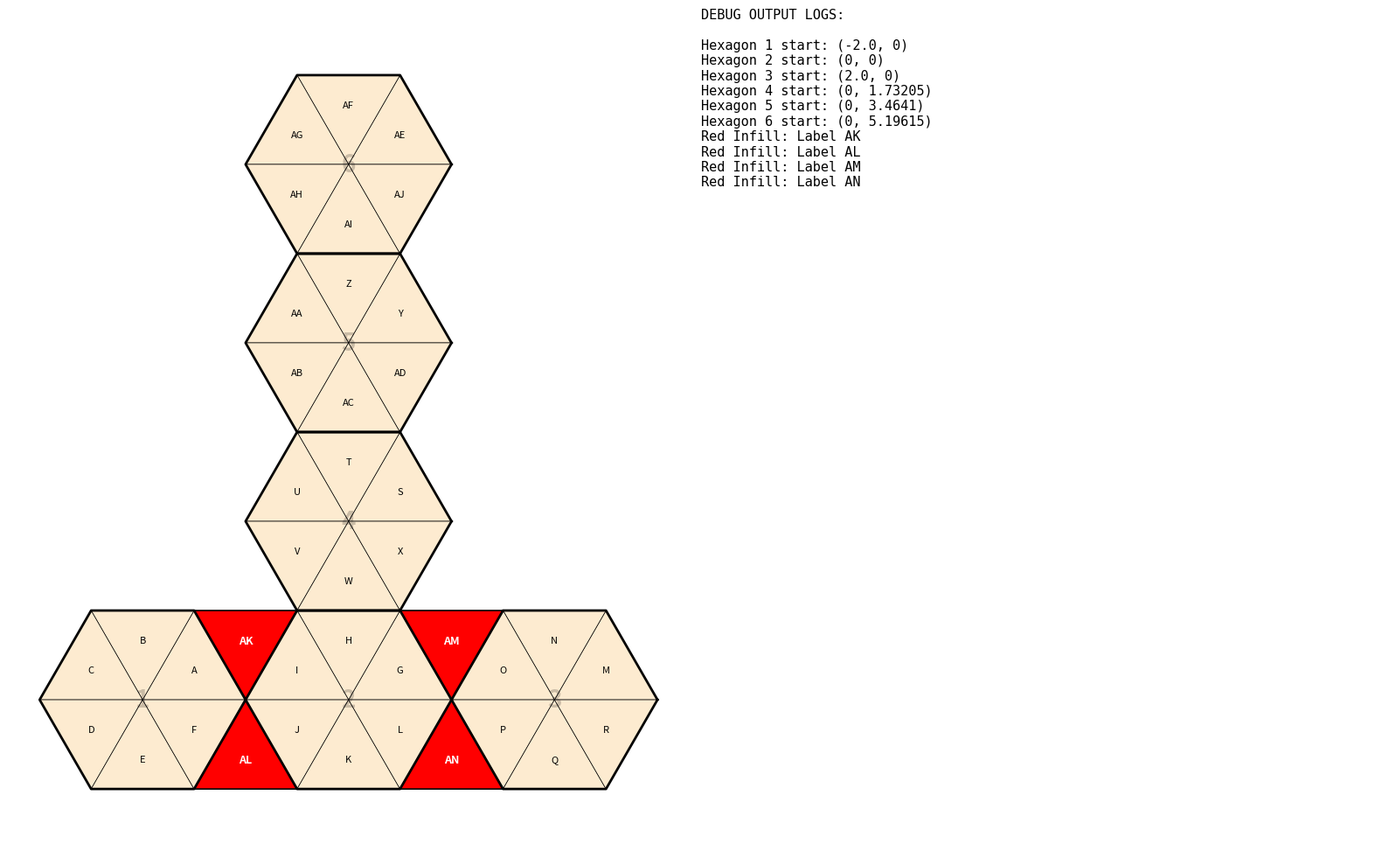

Write Python code to recreate this figure.
import matplotlib.pyplot as plt
import numpy as np
from matplotlib.patches import Polygon
import string

def get_label(n):
    """Generates alphabetical labels: A, B, ..., Z, AA, AB, etc."""
    result = ""
    n += 1
    while n > 0:
        n, remainder = divmod(n - 1, 26)
        result = string.ascii_uppercase[remainder] + result
    return result

def draw_pointy_t_container_with_debug():
    s = 1.0
    h = np.sqrt(3) / 2 
    angles = [0.0, 1.0471975511965976, 2.0943951023931953, 3.141592653589793, 
              4.1887902047863905, 5.235987755982989, 0.0]
    
    # FIXED: Added to width_ratios
    fig, (ax, ax_debug) = plt.subplots(1, 2, figsize=(16, 10), gridspec_kw={'width_ratios': [1, 1]})
    ax.set_aspect('equal')
    ax.axis('off')
    ax_debug.axis('off')
    
    debug_logs = []
    label_counter = 0

    def log_debug(msg):
        debug_logs.append(msg)
        print(msg)

    def draw_hexagon(cx, cy, hex_num):
        nonlocal label_counter
        log_debug(f"Hexagon {hex_num} start: ({cx}, {cy})")
        for i in range(6):
            v1 = [cx, cy]
            v2 = [cx + s * np.cos(angles[i]), cy + s * np.sin(angles[i])]
            v3 = [cx + s * np.cos(angles[i+1]), cy + s * np.sin(angles[i+1])]
            
            # FIXED: Indexing floats and to avoid TypeError
            tx = (v1[0] + v2[0] + v3[0]) / 3.0
            ty = (v1[1] + v2[1] + v3[1]) / 3.0
            
            tri = Polygon([v1, v2, v3], closed=True, facecolor='#FDEBD0', edgecolor='black', linewidth=0.5)
            ax.add_patch(tri)
            ax.text(tx, ty, get_label(label_counter), fontsize=8, ha='center', va='center')
            label_counter += 1
            
        hx = [cx + s * np.cos(a) for a in angles]
        hy = [cy + s * np.sin(a) for a in angles]
        ax.plot(hx, hy, color='black', linewidth=2)
        ax.text(cx, cy, str(hex_num), fontsize=20, weight='bold', ha='center', va='center', alpha=0.2)

    def draw_red_infill(v1, v2, v3):
        nonlocal label_counter
        filler = Polygon([v1, v2, v3], closed=True, facecolor='red', edgecolor='black', linewidth=1.2)
        ax.add_patch(filler)
        
        # FIXED: Indexing floats and
        tx = (v1[0] + v2[0] + v3[0]) / 3.0
        ty = (v1[1] + v2[1] + v3[1]) / 3.0
        
        label = get_label(label_counter)
        ax.text(tx, ty, label, fontsize=9, color='white', weight='bold', ha='center', va='center')
        log_debug(f"Red Infill: Label {label}")
        label_counter += 1

    h_dist, v_dist = 2.0 * s, 1.73205 * s
    draw_hexagon(-h_dist, 0, 1)
    draw_hexagon(0, 0, 2)
    draw_hexagon(h_dist, 0, 3)
    draw_hexagon(0, v_dist, 4)
    draw_hexagon(0, 2 * v_dist, 5)
    draw_hexagon(0, 3 * v_dist, 6)

    draw_red_infill([-1.5, h], [-0.5, h], [-1.0, 0])      
    draw_red_infill([-1.5, -h], [-0.5, -h], [-1.0, 0])    
    draw_red_infill([0.5, h], [1.5, h], [1.0, 0])         
    draw_red_infill([0.5, -h], [1.5, -h], [1.0, 0])       

    debug_text = "\n".join(debug_logs)
    ax_debug.text(0, 1, f"DEBUG OUTPUT LOGS:\n\n{debug_text}", 
                  fontsize=11, family='monospace', verticalalignment='top')
    
    plt.tight_layout()
    plt.show()

if __name__ == "__main__":
    plt.close('all')
    draw_pointy_t_container_with_debug()
